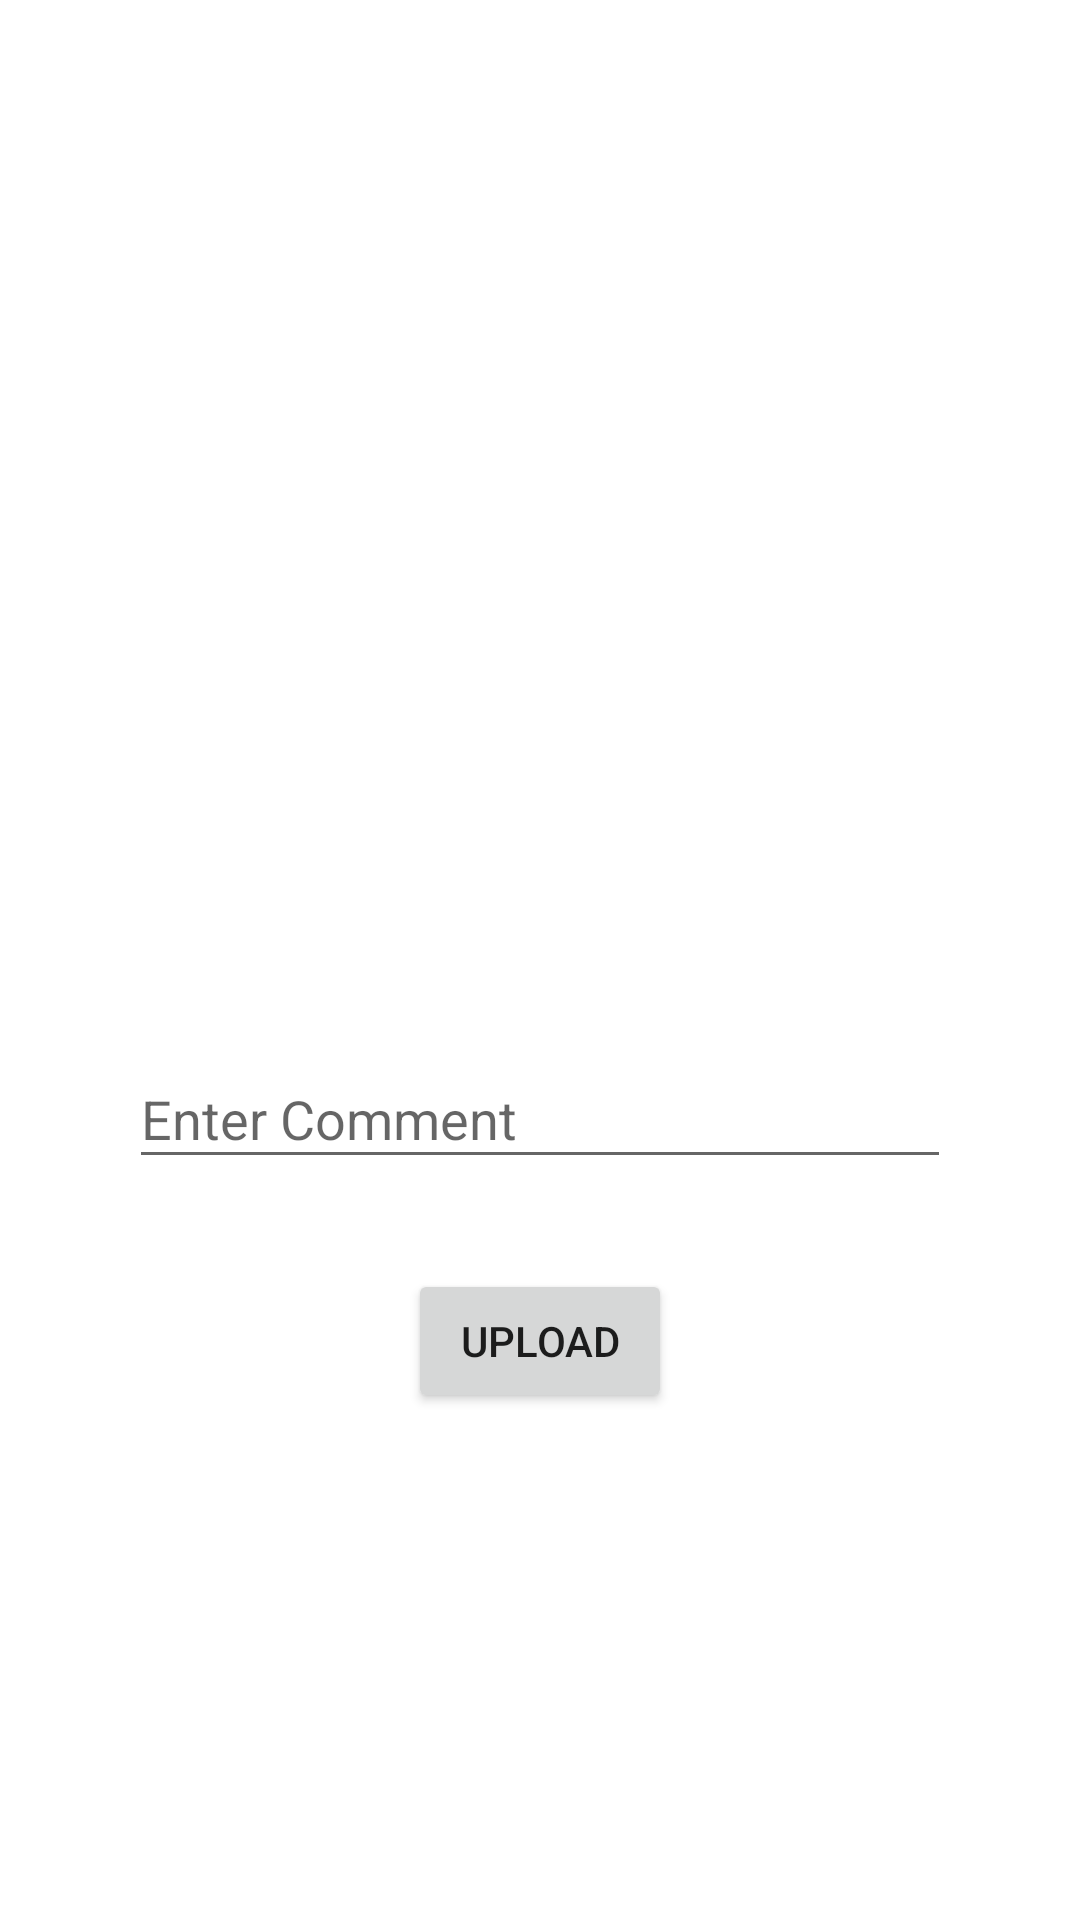

Android layout source for this screen:
<!-- AndroidManifest.xml: application theme Theme.KotlinInstaClone -->
<!-- res/layout/activity_upload.xml -->
<?xml version="1.0" encoding="utf-8"?>
<androidx.constraintlayout.widget.ConstraintLayout
    xmlns:android="http://schemas.android.com/apk/res/android"
    xmlns:app="http://schemas.android.com/apk/res-auto"
    xmlns:tools="http://schemas.android.com/tools"
    android:layout_width="match_parent"
    android:layout_height="match_parent"
    tools:context=".view.UploadActivity">

    <ImageView
        android:id="@+id/imageView"
        android:layout_width="276dp"
        android:layout_height="270dp"
        android:layout_marginTop="50dp"
        android:onClick="selectImage"
        app:layout_constraintEnd_toEndOf="parent"
        app:layout_constraintStart_toStartOf="parent"
        app:layout_constraintTop_toTopOf="parent"
        app:srcCompat="@drawable/image" />

    <EditText
        android:id="@+id/editTextComment"
        android:layout_width="274dp"
        android:layout_height="43dp"
        android:layout_marginTop="30dp"
        android:ems="10"
        android:hint="Enter Comment"
        android:inputType="textPersonName"
        app:layout_constraintEnd_toEndOf="parent"
        app:layout_constraintStart_toStartOf="parent"
        app:layout_constraintTop_toBottomOf="@+id/imageView" />

    <Button
        android:id="@+id/button"
        android:layout_width="wrap_content"
        android:layout_height="wrap_content"
        android:layout_marginTop="30dp"
        android:onClick="upload"
        android:text="upload"
        app:layout_constraintEnd_toEndOf="parent"
        app:layout_constraintStart_toStartOf="parent"
        app:layout_constraintTop_toBottomOf="@+id/editTextComment" />
</androidx.constraintlayout.widget.ConstraintLayout>
<!-- resources referenced by this layout -->
<resources>
  <style name="Theme.KotlinInstaClone" parent="Theme.MaterialComponents.DayNight.DarkActionBar">
          
          <item name="colorPrimary">@color/purple_500</item>
          <item name="colorPrimaryVariant">@color/purple_700</item>
          <item name="colorOnPrimary">@color/white</item>
          
          <item name="colorSecondary">@color/teal_200</item>
          <item name="colorSecondaryVariant">@color/teal_700</item>
          <item name="colorOnSecondary">@color/black</item>
          
          <item name="android:statusBarColor" tools:targetApi="l">?attr/colorPrimaryVariant</item>
          
      </style>
  <!-- not gathered from this repository: default colours our renderer supplied (Android Studio template values) -->
  <color name="purple_500">#FF6200EE</color>
  <color name="purple_700">#FF3700B3</color>
  <color name="teal_200">#FF03DAC5</color>
  <color name="teal_700">#FF018786</color>
  <color name="black">#FF000000</color>
  <color name="white">#FFFFFFFF</color>
</resources>
